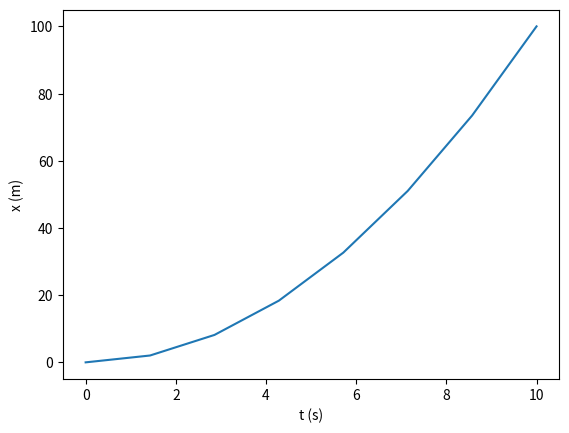
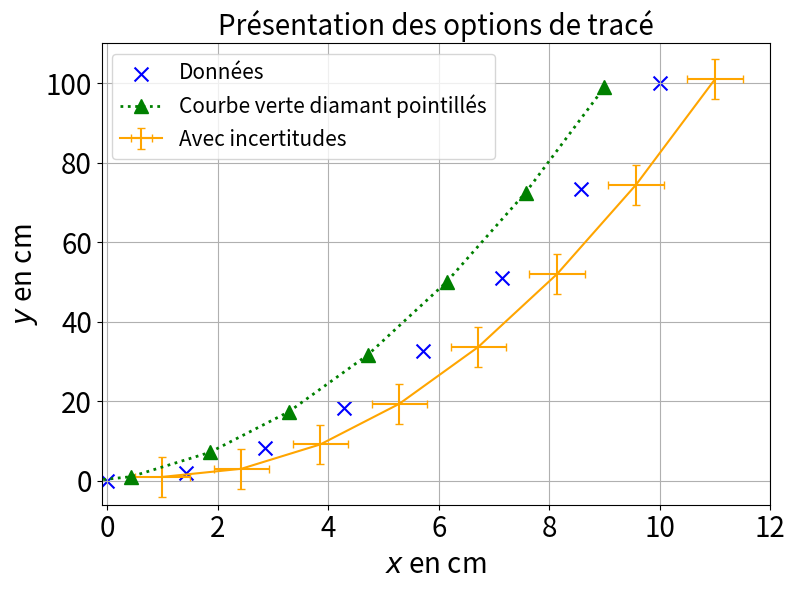

Source code (Python) for these figures, in order:
import numpy as np
import matplotlib.pyplot as plt

abscisse = np.linspace(0, 10, 8) # définit les abscisses qu'on tracera
ordonnee = abscisse**2           # et les ordonnées

plt.plot(abscisse, ordonnee)     # place les points, les relie par des segments
plt.xlabel('t (s)')              # nomme l'abscisse
plt.ylabel('x (m)')              # nomme l'ordonnée

# plt.show()                       # obligé pour afficher
plt.savefig("python_plt-1.pdf", bbox_inches="tight")

X = np.linspace(0, 10, 8)
Y = X**2

plt.figure(figsize=(8, 6))     # dimension horizontale, verticale
plt.grid()                     # affiche un quadrillage de lecture
plt.xticks(fontsize=20)        # affiche les nombres de l'axe x plus grand
plt.yticks(fontsize=20)        # affiche les nombres de l'axe y plus grand
plt.xlabel('$x$ en cm',        # Donne le nom de l'axe x, $ pour le mode math
           fontsize=20)        # en grand
plt.ylabel('$y$ en cm',        # Donne le nom de l'axe y, $ pour le mode math
           fontsize=20)        # en grand

plt.scatter(X, Y,              # nuage de points X en abscisse et Y en ordonnée
            marker='x', s=100, # possibilité de customiser le tracé
            color='blue',      # pour la couleur
            label='Données')   # pour la légende

plt.errorbar(X+1, Y+1,         # nuage de points X abscisse et Y ordonnée
             xerr=.5,          # incertitude en x
             yerr=5,           # incertitude en y
             capsize=3,        # indique la limite des erreurs
             color='orange',   # pour la couleur
             label='Avec incertitudes')

plt.plot(X-1, Y-1,             # graphique relié
         color="g",            # couleur
         marker="^",           # marker
         markersize=10,        # taille marker
         linestyle="dotted",   # type de ligne
         linewidth=2,          # épaisseur
         label="Courbe verte diamant pointillés")

plt.title('Présentation des options de tracé',
          fontsize=20)
plt.legend(fontsize=15)

plt.tight_layout()             # évite les débordements ou rognages
plt.xlim(min(X)-.1, max(X)+2)  # pour les limites d'affichage en abscisse
plt.ylim(min(Y)-6, max(Y)+10)   # pour les limites d'affichage en ordonnée
# plt.show()

plt.savefig("python_plt-2.pdf", bbox_inches="tight")
